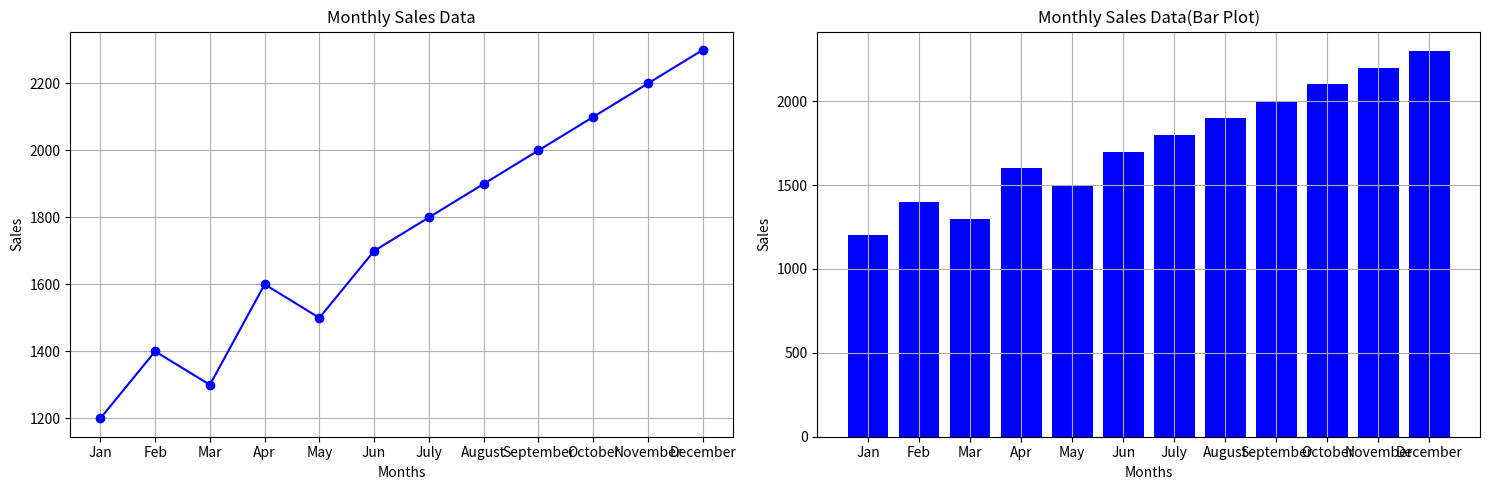

The matplotlib source for this figure:
import matplotlib.pyplot as plt

# Sample data: Replace with your actual data
months = ['Jan', 'Feb', 'Mar', 'Apr', 'May', 'Jun','July','August','September','October','November','December']
sales = [1200, 1400, 1300, 1600, 1500, 1700, 1800, 1900, 2000, 2100, 2200, 2300]
fig, (ax1, ax2) = plt.subplots(1, 2, figsize=(15, 5))
# 1. Line plot of monthly sales data

ax1.plot(months, sales, marker='o', linestyle='-', color='b')
ax1.set_title('Monthly Sales Data')
ax1.set_xlabel('Months')
ax1.set_ylabel('Sales')
ax1.grid(True)


# 2. Bar plot of monthly sales data

ax2.bar(months, sales, color='b')
ax2.set_title('Monthly Sales Data(Bar Plot)')
ax2.set_xlabel('Months')
ax2.set_ylabel('Sales')
ax2.grid(True)


plt.tight_layout()
plt.show()
